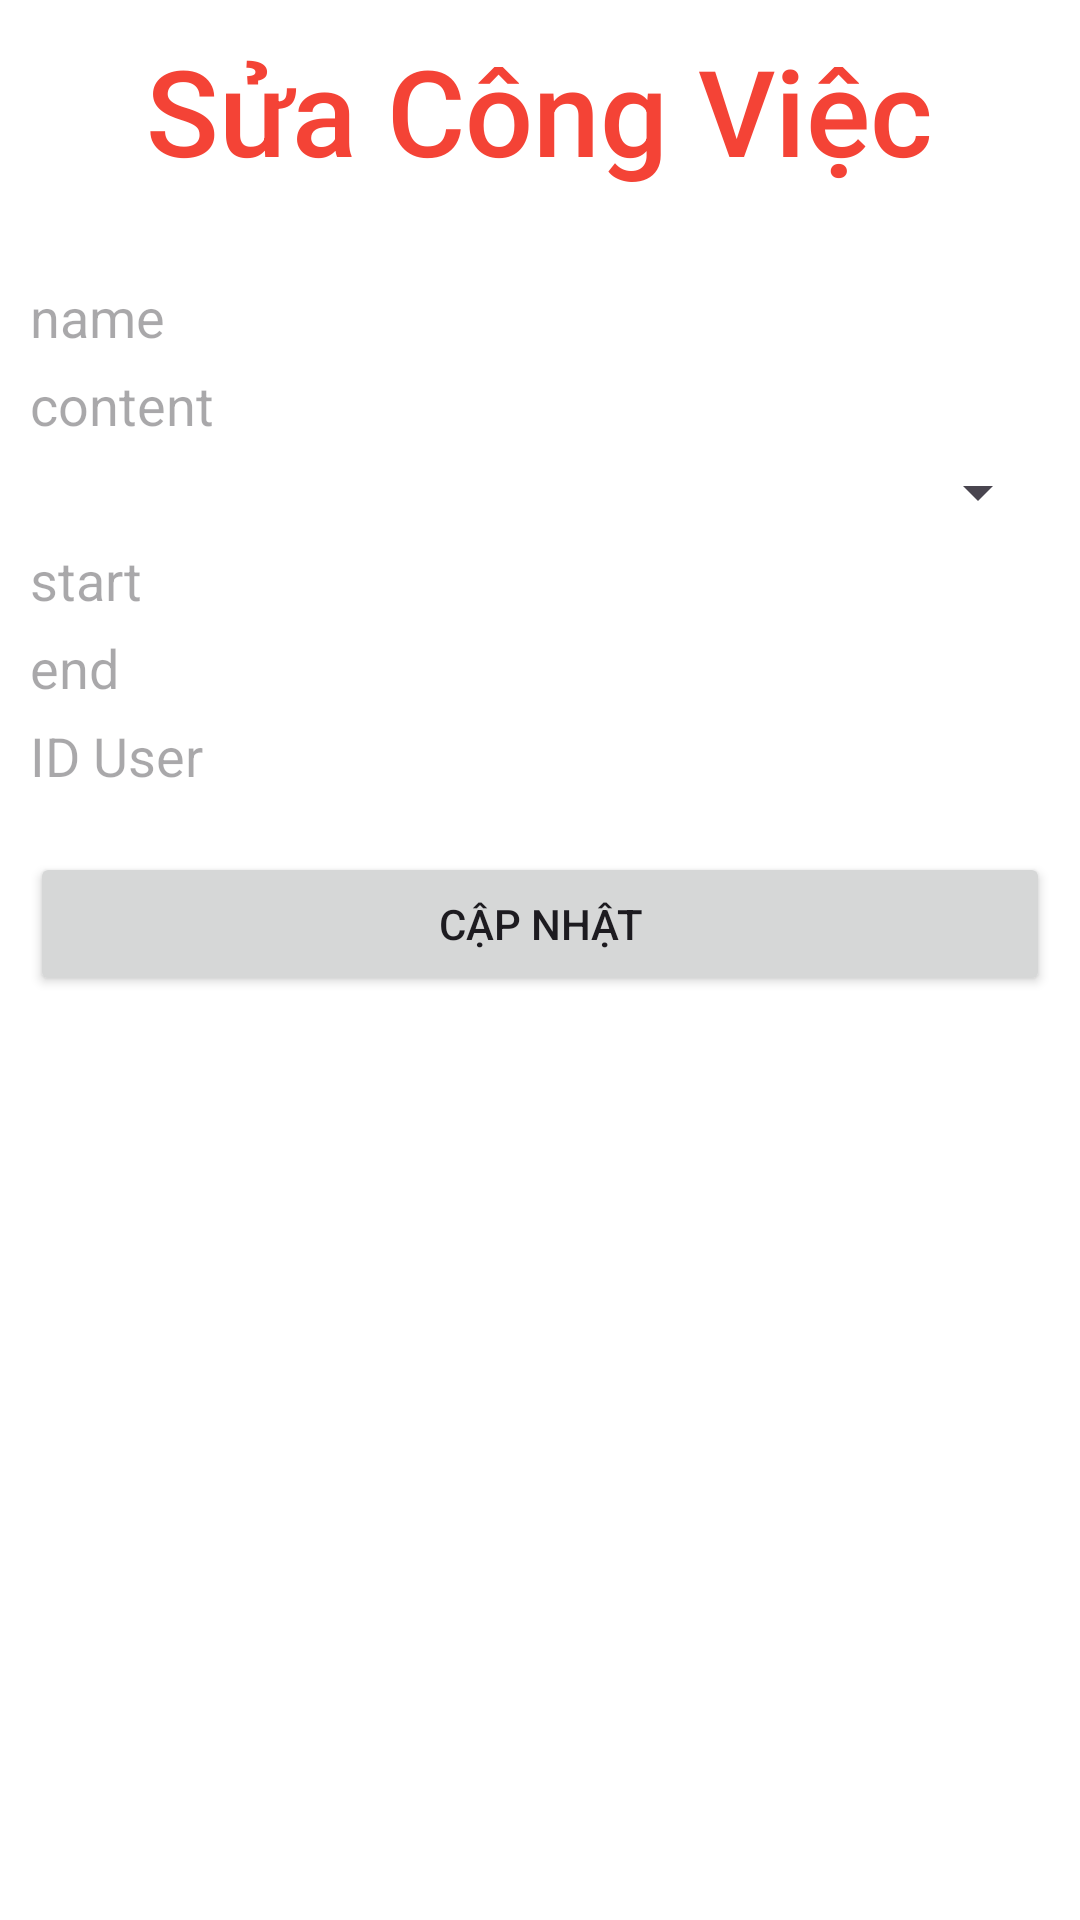

Android layout source for this screen:
<!-- AndroidManifest.xml: application theme Theme.ASS1_Lucntph42288 -->
<!-- res/layout/dialog_update_task.xml -->
<?xml version="1.0" encoding="utf-8"?>
<LinearLayout xmlns:android="http://schemas.android.com/apk/res/android"
    android:layout_width="match_parent"
    android:layout_height="wrap_content"
    android:background="@color/white"
    xmlns:app="http://schemas.android.com/apk/res-auto"
    android:layout_margin="10dp">
    <LinearLayout
        android:layout_width="match_parent"
        android:layout_height="match_parent"
        android:orientation="vertical"
        android:padding="10dp">

        <TextView
            android:layout_width="wrap_content"
            android:layout_height="wrap_content"
            android:layout_gravity="center"
            android:layout_marginBottom="30sp"
            android:textColor="#F44336"
            android:text="Sửa Công Việc"
            android:fontFamily="sans-serif-medium"
            android:textSize="40sp" />

        <EditText
            android:id="@+id/edt_DialogUpdate_Name"
            android:layout_width="match_parent"
            android:layout_height="wrap_content"
            android:background="@drawable/editdn"
            android:hint="name" />

        <EditText
            android:layout_marginTop="5dp"
            android:id="@+id/edt_DialogUpdate_Content"
            android:layout_width="match_parent"
            android:layout_height="wrap_content"
            android:background="@drawable/editdn"
            android:hint="content"/>
        <Spinner
            android:layout_marginTop="5dp"
            android:id="@+id/SP_DialogUpdate_Status"
            android:layout_width="match_parent"
            android:layout_height="wrap_content"
            android:padding="10dp"/>
        <EditText
            android:layout_marginTop="5dp"
            android:id="@+id/edt_DialogUpdate_Start"
            android:layout_width="match_parent"
            android:layout_height="wrap_content"
            android:background="@drawable/editdn"
            android:hint="start"/>
        <EditText
            android:layout_marginTop="5dp"
            android:id="@+id/edt_DialogUpdate_End"
            android:layout_width="match_parent"
            android:layout_height="wrap_content"
            android:background="@drawable/editdn"
            android:hint="end"/>
        <EditText
            android:layout_marginTop="5dp"
            android:id="@+id/edt_DialogUpdate_UserID"
            android:layout_width="match_parent"
            android:layout_height="wrap_content"
            android:background="@drawable/editdn"
            android:hint="ID User"/>
        <Button
            android:layout_marginTop="20dp"
            android:id="@+id/btn_DialogUpdate_Add"
            android:layout_width="match_parent"
            android:layout_height="wrap_content"
            android:text="Cập Nhật" />

    </LinearLayout>
</LinearLayout>
<!-- resources referenced by this layout -->
<resources>
  <style name="Theme.ASS1_Lucntph42288" parent="Base.Theme.ASS1_Lucntph42288" />
  <style name="Base.Theme.ASS1_Lucntph42288" parent="Theme.Material3.DayNight.NoActionBar">
          
          
      </style>
  <!-- not gathered from this repository: default colours our renderer supplied (Android Studio template values) -->
  <color name="white">#FFFFFFFF</color>
</resources>
